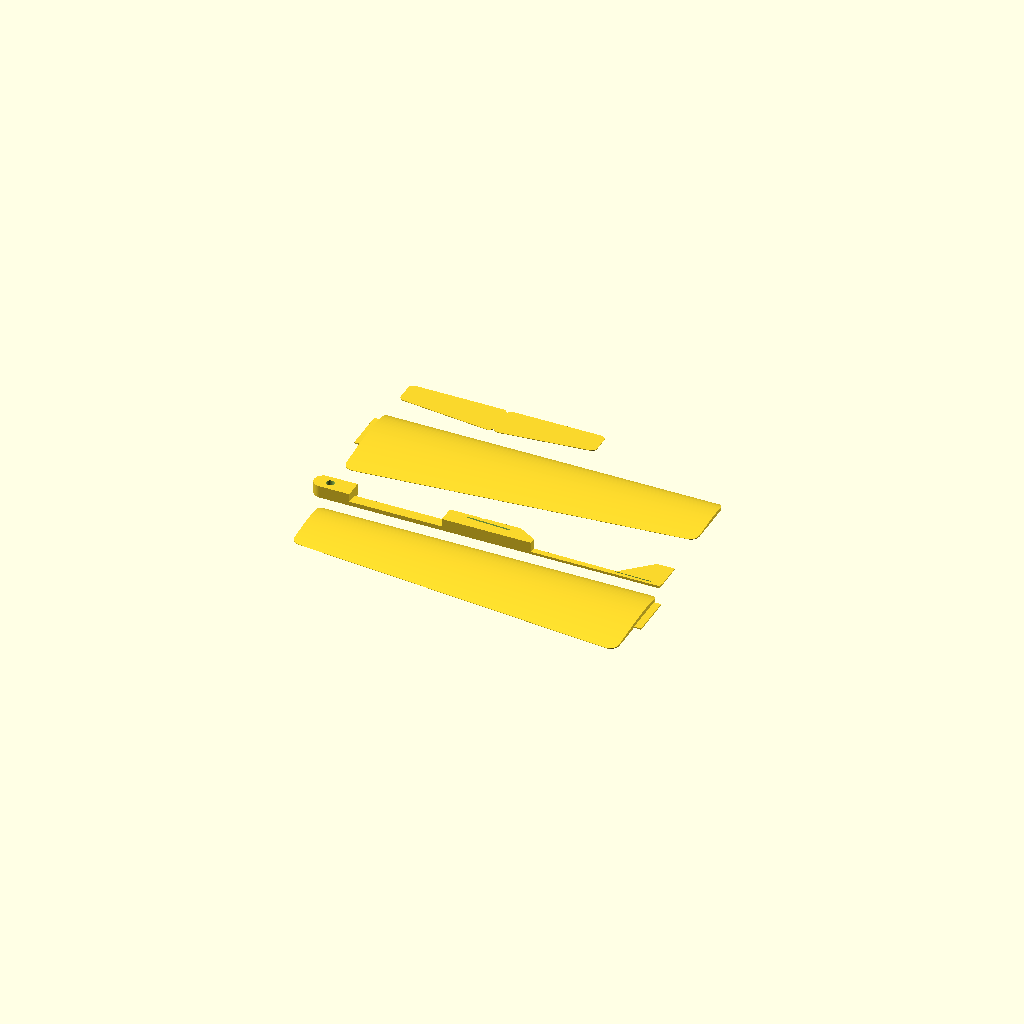
Cell 1: the model at its default parameters.
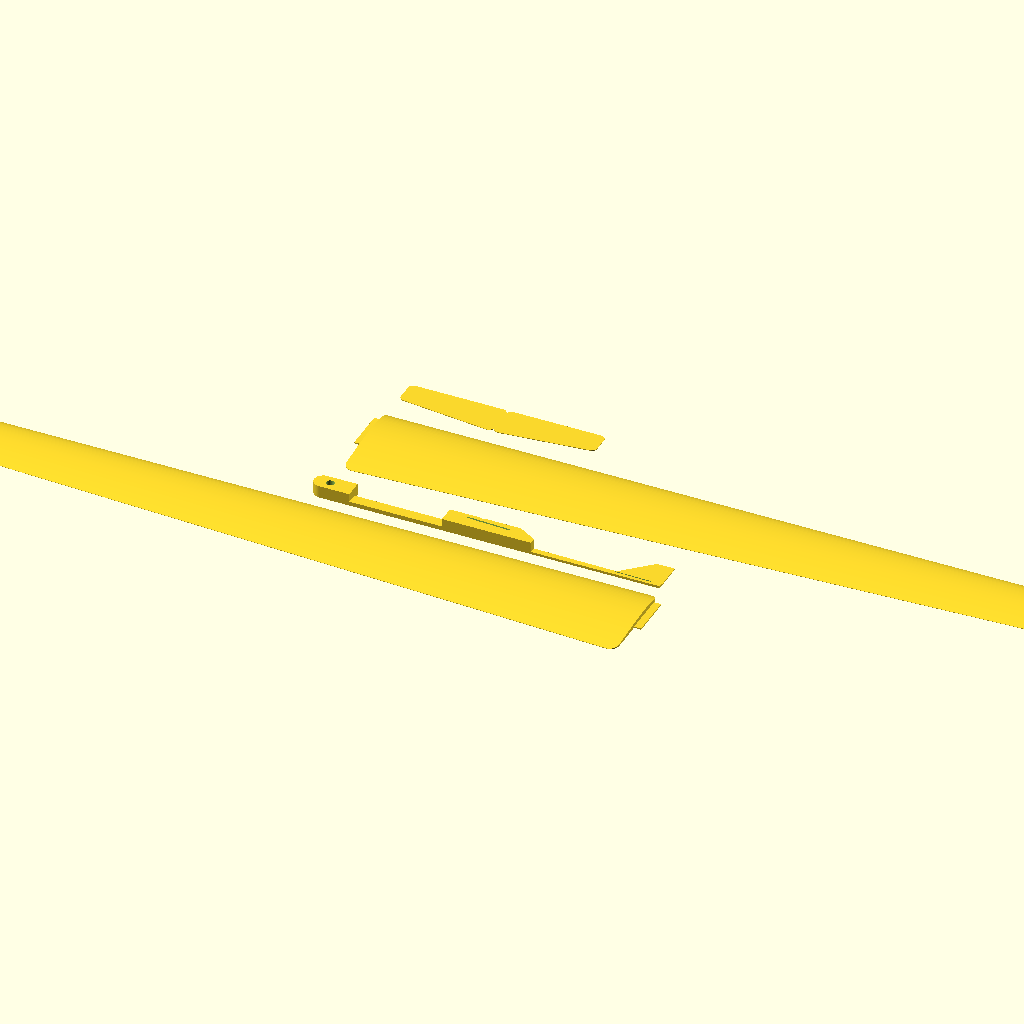
Cell 2 — half_span set to 380, the other parameters unchanged.
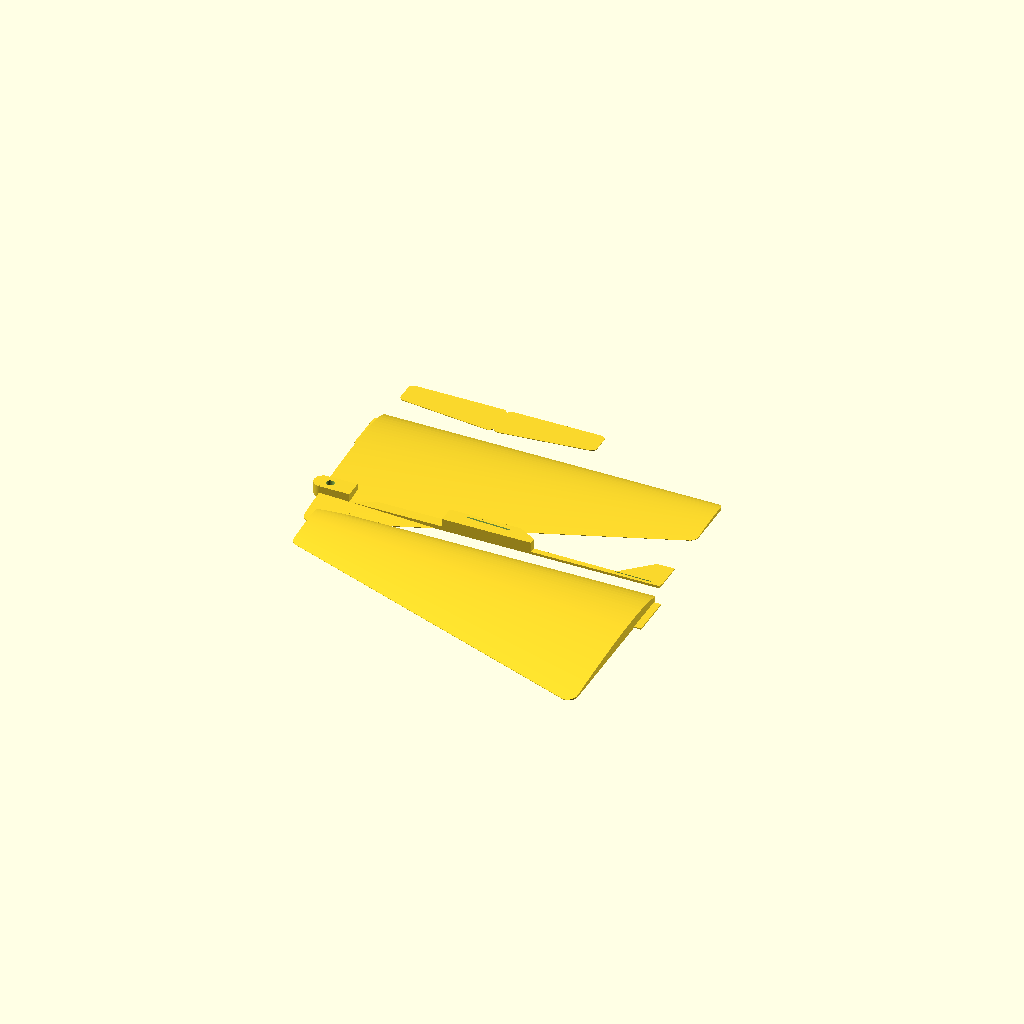
Cell 3 — root_chord set to 104, the other parameters unchanged.
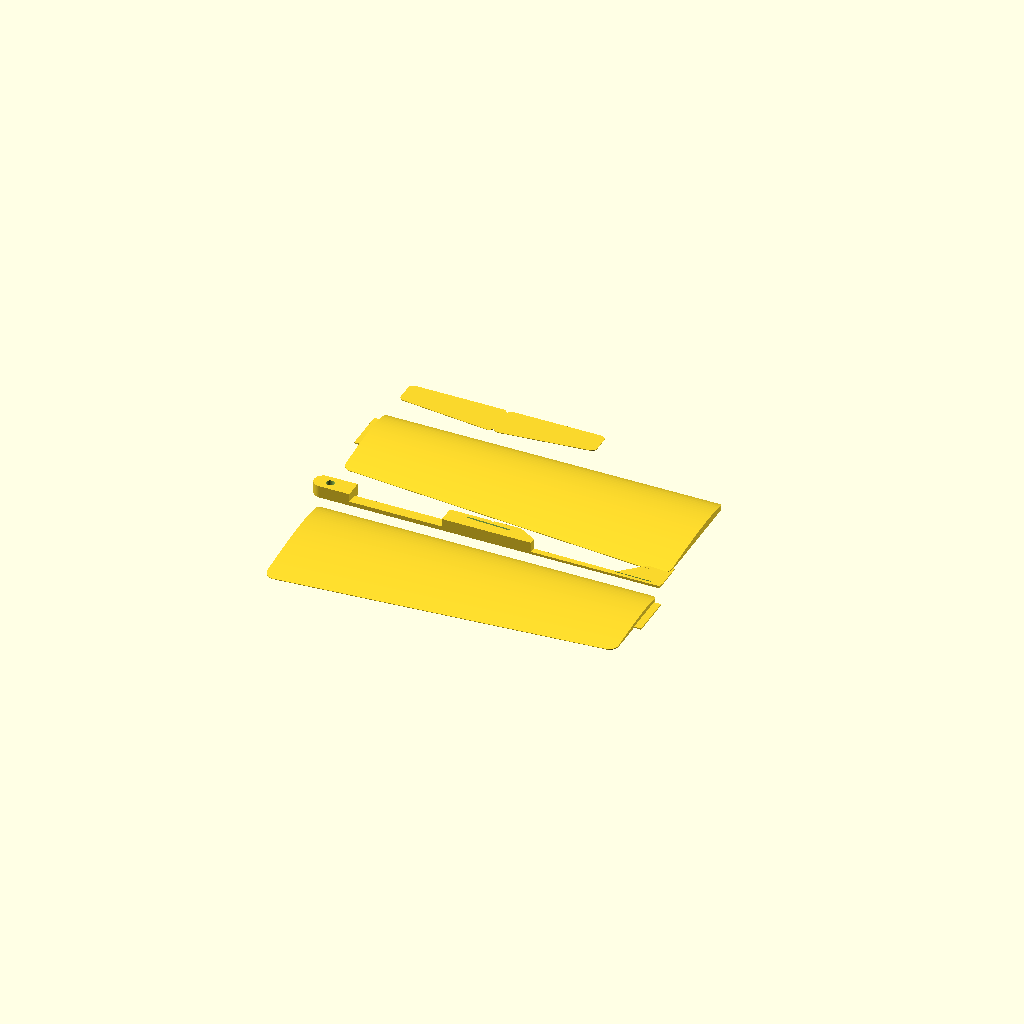
Cell 4: tip_chord = 68 (everything else at default).
One fixed orthographic camera (rotation 55°, 0°, 25°; colour scheme Cornfield) for every cell.
OpenSCAD source file scad/glider/glider.scad:
// Tiny chuck glider.
//
// Four printed parts, no glue required:
//   * fuselage  - modelled upright, printed lying on its right side so the
//                 slot widths are drawn in-plane (accurate) rather than
//                 bridged. Two angled slots for the wing halves (dihedral +
//                 incidence), a through-slot for the tailplane, a nose
//                 ballast pocket and a CG notch on top.
//   * wing x2   - flat-bottomed cambered airfoil section (NACA-style upper
//                 surface, 6% thick), printed flat side down with sparse
//                 infill. Root tab plugs into the fuselage. Left half is a
//                 mirror of the right.
//   * tailplane - flat plate, slides through the boom.
//
// Set `part` to "plate" for the print layout, "assembled" to check the model,
// or one of "fuselage" / "wing_r" / "wing_l" / "tail" for individual exports.
part = "plate";

// ---- Wing -----------------------------------------------------------------
half_span   = 190;     // per side, excluding the root tab
root_chord  = 52;
tip_chord   = 34;
tip_round   = 5;       // corner radius at the tip
foil_t      = 0.055;   // section thickness / chord (flat bottom, all camber on top)
foil_base   = 0.25;    // minimum thickness at the leading and trailing edges
foil_n      = 40;      // points along the upper surface
tab_len     = 4.0;     // root tab that goes into the fuselage (per side)
tab_x0      = 5;       // tab runs from this chord station ...
tab_x1      = 29;      // ... to this one
tab_t       = 0.7;     // tab thickness (7 layers at 0.1 mm)
dihedral    = 6;       // degrees per side
incidence   = 2.5;     // wing angle relative to fuselage, degrees (LE up)
slot_clear  = 0.25;    // extra slot thickness / length for a push fit

// ---- Fuselage -------------------------------------------------------------
// Nose block -- thin front boom -- wing pod -- thin rear boom + fin.
// The nose block is the balance weight; putting it on a boom gives it
// leverage so less of it is needed.
x_le        = 80;      // wing leading edge position from the nose
nose_len    = 22;      // solid nose block
nose_h      = 10;
fboom_h     = 6;       // front boom height (full width, so it is stiff in the print)
fboom_w     = 2.4;
pod_x0      = x_le - 6;
pod_len     = 40;      // wing pod, holds the slots
pod_w       = 7;
pod_h       = 9.5;
boom_w      = 1.4;
boom_h0     = 3.5;     // rear boom height where it leaves the pod
boom_h1     = 2.5;     // rear boom height at the tail
fus_len     = 196;
wing_z      = 6.0;     // height of the wing slot centre line above the bottom
ballast_d   = 4.5;     // nose pocket diameter (BBs / screw / clay for trimming), enters from the left side
ballast_x   = 9;
ballast_depth = 5.5;

// ---- Tail -----------------------------------------------------------------
tail_span   = 110;
tail_root   = 20;
tail_tip    = 14;
tail_t      = 0.3;            // 3 layers at 0.1 mm
tail_inc    = -1;             // tailplane incidence, degrees (negative = LE down = nose-up trim)
tail_x      = fus_len - 26;   // tailplane leading edge position
fin_h       = 16;             // above the boom
fin_w       = 0.6;

// ---- Derived --------------------------------------------------------------
boom_y  = pod_w / 2 - boom_w / 2;       // rear boom centre line (flush with the right side)
tail_z  = 2.0;                           // tailplane slot height above the bottom
lambda  = tip_chord / root_chord;
mac     = 2 / 3 * root_chord * (1 + lambda + lambda * lambda) / (1 + lambda);
cg_frac = 0.30;
x_cg    = x_le + cg_frac * mac;         // where the CG should end up
echo(str("MAC = ", mac, " mm, target CG at x = ", x_cg, " mm from the nose"));

$fn = 48;

// ---------------------------------------------------------------------------
module rounded_planform(root, tip, span, r) {
    // Straight leading edge along y, tapering trailing edge, rounded tip.
    offset(r = r) offset(delta = -r)
        polygon([[0, 0], [root, 0], [tip, span], [0, span]]);
}

// NACA 4-digit thickness distribution (closed trailing edge): full thickness
// as a fraction of chord at x/c = u, peaking at t when u = 0.3.
function naca_t(u, t) = 10 * t * (0.2969 * sqrt(u) - 0.1260 * u - 0.3516 * u * u
                                   + 0.2843 * pow(u, 3) - 0.1036 * pow(u, 4));

// Flat-bottomed section for chord c: bottom on y = 0, curved top.
module foil_section(c) {
    polygon(concat(
        [[0, 0], [c, 0]],
        [for (i = [foil_n : -1 : 0]) let(u = i / foil_n) [u * c, foil_base + c * naca_t(u, foil_t)]]));
}

// Right wing half, flat side down, root at y = 0, LE at x = 0.
module wing_half() {
    intersection() {
        // loft root -> tip section (scaled about the LE / bottom), span along +y
        mirror([0, 1, 0]) rotate([90, 0, 0])
            linear_extrude(height = half_span, scale = tip_chord / root_chord)
                foil_section(root_chord);
        // rounded tip
        linear_extrude(20) rounded_planform(root_chord, tip_chord, half_span, tip_round);
    }
    // root tab
    translate([tab_x0, -tab_len, 0]) cube([tab_x1 - tab_x0, tab_len + 0.5, tab_t]);
}

module tailplane() {
    linear_extrude(tail_t)
        translate([0, tail_span / 2])
            union() {
                rounded_planform(tail_root, tail_tip, tail_span / 2, 3);
                mirror([0, 1]) rounded_planform(tail_root, tail_tip, tail_span / 2, 3);
            }
}

// Transform that places a wing half (or its slot cutter) onto the fuselage.
// The wing's root rib ends up on the pod's side face; the tab goes inward.
module place_wing(side = 1) {
    // pivot: middle of the tab, on the fuselage centre line, at wing height
    translate([x_le + (tab_x0 + tab_x1) / 2, 0, wing_z])
        rotate([side * dihedral, 0, 0]) rotate([0, incidence, 0])
            translate([-(tab_x0 + tab_x1) / 2, side * pod_w / 2, -tab_t / 2])
                children();
}

// A side-profile polygon extruded to width w, flush with the right-hand face
// of the fuselage (y = +pod_w/2), which is the face that lies on the plate.
module slab(w) {
    translate([0, pod_w / 2 - w / 2, 0]) rotate([90, 0, 0]) linear_extrude(w, center = true) children();
}

module fuselage() {
    difference() {
        union() {
            // nose block, rounded front
            slab(pod_w) hull() {
                translate([nose_h / 2, nose_h / 2]) circle(nose_h / 2);
                translate([nose_h / 2, 0]) square([nose_len - nose_h / 2, nose_h]);
            }
            // front boom
            slab(fboom_w) translate([nose_len - 1, 0]) square([pod_x0 - nose_len + 2, fboom_h]);
            // wing pod, tapering into the rear boom
            slab(pod_w) polygon([[pod_x0, 0], [pod_x0 + pod_len + 10, 0], [pod_x0 + pod_len + 10, boom_h0],
                                 [pod_x0 + pod_len, pod_h], [pod_x0, pod_h]]);
            // rear boom and fin
            slab(boom_w) polygon([[pod_x0 + pod_len, 0], [fus_len, 0], [fus_len, boom_h1], [pod_x0 + pod_len, boom_h0]]);
            slab(fin_w) polygon([[fus_len - 30, 0], [fus_len, 0], [fus_len, boom_h1 + fin_h],
                                 [fus_len - 10, boom_h1 + fin_h]]);
        }
        // wing slots (angled for dihedral and incidence), open at the side face
        for (side = [-1, 1])
            place_wing(side)
                translate([tab_x0 - slot_clear, side > 0 ? -tab_len - 0.5 : -2, -slot_clear / 2])
                    cube([tab_x1 - tab_x0 + 2 * slot_clear, tab_len + 2.5, tab_t + slot_clear]);
        // tailplane slot, with its incidence
        translate([tail_x + tail_root / 2, 0, tail_z]) rotate([0, -tail_inc, 0])
            translate([-tail_root / 2 - slot_clear, -5, -slot_clear / 2])
                cube([tail_root + 2 * slot_clear, 10, tail_t + slot_clear]);
        // ballast pocket: blind hole from the left side (the top face when printed)
        translate([ballast_x, -pod_w / 2 + ballast_depth, nose_h / 2]) rotate([90, 0, 0])
            cylinder(d = ballast_d, h = 20);
        // CG notch on top of the pod
        translate([x_cg, 0, pod_h]) rotate([0, 45, 0]) cube([1.4, pod_w + 2, 1.4], center = true);
    }
}

module assembled() {
    fuselage();
    place_wing( 1) wing_half();
    place_wing(-1) mirror([0, 1, 0]) wing_half();
    translate([tail_x + tail_root / 2, 0, tail_z]) rotate([0, -tail_inc, 0])
        translate([-tail_root / 2, boom_y - tail_span / 2, -tail_t / 2]) tailplane();
}

// Fuselage in its print orientation: lying on its right side, fin flat.
module fuselage_print() {
    translate([0, 0, pod_w / 2]) rotate([-90, 0, 0]) fuselage();
}

// Exploded view of the assembly, for the docs.
module exploded() {
    fuselage();
    translate([0,  28, 0]) place_wing( 1) wing_half();
    translate([0, -28, 0]) place_wing(-1) mirror([0, 1, 0]) wing_half();
    translate([30 + tail_x, boom_y - tail_span / 2, tail_z]) tailplane();
}

// Wings and tailplane only (they use different slicer settings to the fuselage).
module plate_wings() {
    translate([5, 52, 0])    rotate([0, 0, -90]) wing_half();                   // right wing, y 0..52
    translate([199, -8, 0])  rotate([0, 0, -90]) mirror([0, 1, 0]) wing_half(); // left wing, y -60..-8
    translate([5, 82, 0])    rotate([0, 0, -90]) tailplane();                   // y 62..82
}

module plate() {
    // Everything spanwise along X so the whole set fits in ~180 x 120 mm.
    fuselage_print();                                                            // y 0..19
    translate([5, 80, 0])    rotate([0, 0, -90]) wing_half();                   // right wing, y 28..80
    translate([199, -8, 0])  rotate([0, 0, -90]) mirror([0, 1, 0]) wing_half(); // left wing, y -60..-8
    translate([5, 110, 0])   rotate([0, 0, -90]) tailplane();                   // y 90..110
}

if (part == "plate")          plate();
else if (part == "assembled") assembled();
else if (part == "exploded")  exploded();
else if (part == "plate_wings") plate_wings();
// assembled-position single parts, for the balance estimate in scripts/glider_cg.py
else if (part == "asm_fuselage") fuselage();
else if (part == "asm_wings") { place_wing(1) wing_half(); place_wing(-1) mirror([0, 1, 0]) wing_half(); }
else if (part == "asm_tail")  translate([tail_x, boom_y - tail_span / 2, tail_z]) tailplane();
else if (part == "fuselage")  fuselage_print();
else if (part == "wing_r")    wing_half();
else if (part == "wing_l")    mirror([0, 1, 0]) wing_half();
else if (part == "tail")      tailplane();
Parameter table extracted from the source (name, type, default, range or options):
part: string, default "plate"
half_span: number, default 190
root_chord: number, default 52
tip_chord: number, default 34
tip_round: number, default 5
foil_t: number, default 0.055
foil_base: number, default 0.25
foil_n: number, default 40
tab_len: number, default 4
tab_x0: number, default 5
tab_x1: number, default 29
tab_t: number, default 0.7
dihedral: number, default 6
incidence: number, default 2.5
slot_clear: number, default 0.25
x_le: number, default 80
nose_len: number, default 22
nose_h: number, default 10
fboom_h: number, default 6
fboom_w: number, default 2.4
pod_len: number, default 40
pod_w: number, default 7
pod_h: number, default 9.5
boom_w: number, default 1.4
boom_h0: number, default 3.5
boom_h1: number, default 2.5
fus_len: number, default 196
wing_z: number, default 6
ballast_d: number, default 4.5
ballast_x: number, default 9
ballast_depth: number, default 5.5
tail_span: number, default 110
tail_root: number, default 20
tail_tip: number, default 14
tail_t: number, default 0.3
tail_inc: number, default -1
fin_h: number, default 16
fin_w: number, default 0.6
tail_z: number, default 2
cg_frac: number, default 0.3
